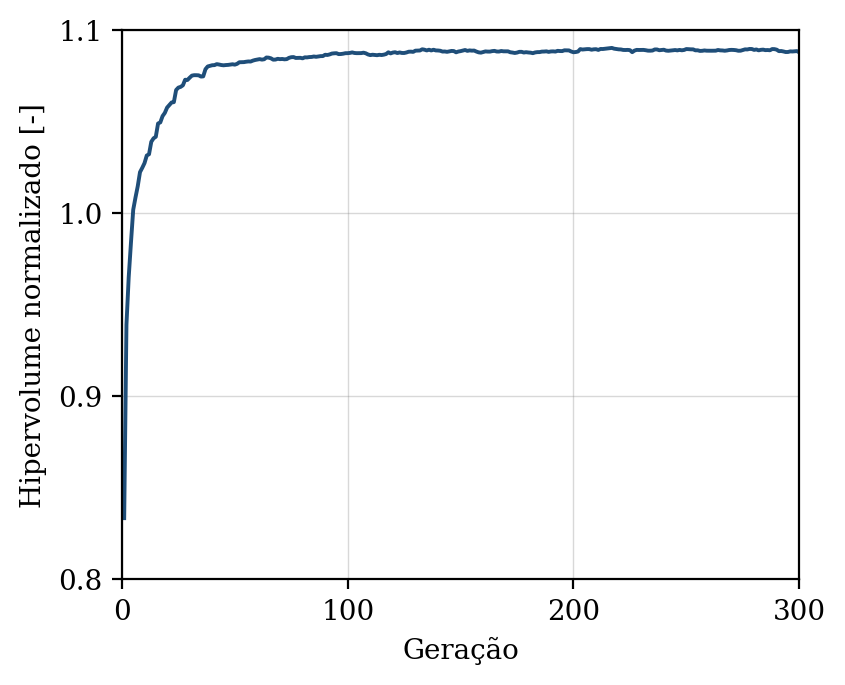

Source data for this figure (header and first rows):
geracao, hipervolume, n_solucoes, n_avaliacoes
1, 0.8334, 9, 50
2, 0.939, 15, 100
3, 0.965, 21, 150
4, 0.9839, 25, 200
5, 1.002, 26, 250
6, 1.009, 30, 300
7, 1.015, 37, 350
8, 1.022, 46, 400
9, 1.025, 50, 450
10, 1.027, 50, 500
11, 1.031, 50, 550
12, 1.032, 50, 600
13, 1.039, 50, 650
14, 1.041, 50, 700
15, 1.042, 50, 750
16, 1.049, 50, 800
17, 1.05, 50, 850
18, 1.053, 50, 900
19, 1.055, 50, 950
20, 1.058, 50, 1000
21, 1.059, 50, 1050
22, 1.06, 50, 1100
23, 1.061, 50, 1150
24, 1.067, 50, 1200
25, 1.069, 50, 1250
26, 1.069, 50, 1300
27, 1.07, 50, 1350
28, 1.073, 50, 1400
29, 1.073, 50, 1450
30, 1.074, 50, 1500
31, 1.075, 50, 1550
32, 1.075, 50, 1600
33, 1.075, 50, 1650
34, 1.075, 50, 1700
35, 1.075, 50, 1750
36, 1.075, 50, 1800
37, 1.079, 50, 1850
38, 1.08, 50, 1900
39, 1.08, 50, 1950
40, 1.081, 50, 2000
41, 1.081, 50, 2050
42, 1.081, 50, 2100
43, 1.081, 50, 2150
44, 1.081, 50, 2200
45, 1.081, 50, 2250
46, 1.081, 50, 2300
47, 1.081, 50, 2350
48, 1.081, 50, 2400
49, 1.081, 50, 2450
50, 1.081, 50, 2500
51, 1.082, 50, 2550
52, 1.082, 50, 2600
53, 1.082, 50, 2650
54, 1.082, 50, 2700
55, 1.083, 50, 2750
56, 1.083, 50, 2800
57, 1.083, 50, 2850
58, 1.083, 50, 2900
59, 1.084, 50, 2950
60, 1.084, 50, 3000
... 240 more rows
